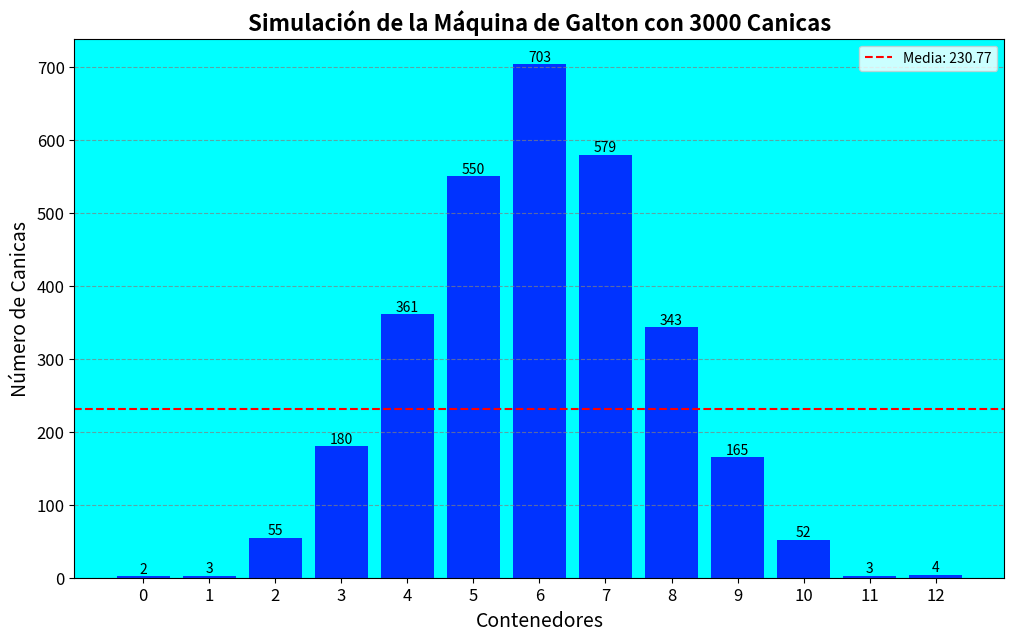

Here is the Python script that generated this plot:
import numpy as np
import matplotlib.pyplot as plt

def simular_galton(num_canicas, niveles):
    """
    Simula el comportamiento de una máquina de Galton.
    
    Args:
        num_canicas (int): Número total de canicas a simular.
        niveles (int): Número de niveles en la máquina de Galton.
        
    Returns:
        np.ndarray: Un array que contiene el conteo de canicas en cada contenedor.
    """
    # Inicializar un array para contar las canicas en cada contenedor
    conteo_contenedores = np.zeros(niveles + 1)
    
    for _ in range(num_canicas):
        # Cada canica tiene 12 decisiones: -1 (izquierda) o +1 (derecha)
        decisiones = np.random.randint(0, 2, niveles)  # 0 para izquierda, 1 para derecha
        # Sumar las decisiones: 0 se convierte en -1 y 1 se queda como 1
        posicion_final = np.sum(decisiones)  # Sumar las decisiones (0 o 1)
        conteo_contenedores[posicion_final] += 1  # Incrementar el contenedor correspondiente
    
    return conteo_contenedores

def graficar_histograma(conteo_contenedores):
    """
    Grafica un histograma del conteo de canicas en los contenedores.
    
    Args:
        conteo_contenedores (np.ndarray): Un array que contiene el conteo de canicas en cada contenedor.
    """
    # Crear una figura para la gráfica
    plt.figure(figsize=(12, 7))
    
    # Crear las barras del histograma
    barras = plt.bar(range(len(conteo_contenedores)), conteo_contenedores, color='#0000FF', alpha=0.8)
    
    # Agregar etiquetas a cada barra
    for barra in barras:
        yval = barra.get_height()  # Obtener la altura de la barra
        plt.text(barra.get_x() + barra.get_width()/2, yval, int(yval), ha='center', va='bottom', fontsize=10)
    
    # Personalización de la gráfica
    plt.title('Simulación de la Máquina de Galton con 3000 Canicas', fontsize=16, fontweight='bold')
    plt.xlabel('Contenedores', fontsize=14)
    plt.ylabel('Número de Canicas', fontsize=14)
    plt.xticks(range(len(conteo_contenedores)), fontsize=12)
    plt.yticks(fontsize=12)
    plt.grid(axis='y', linestyle='--', alpha=0.7, color='gray')
    
    # Agregar una línea de media
    media = np.mean(conteo_contenedores)  # Calcular la media del conteo
    plt.axhline(y=media, color='red', linestyle='--', label=f'Media: {media:.2f}')
    plt.legend()  # Mostrar la leyenda
    
    # Cambiar el fondo
    plt.gca().set_facecolor('#00FFFF')  # Establecer el color de fondo
    
    # Mostrar la gráfica
    plt.show()

# Parámetros de la simulación
num_canicas = 3000  # Definir el número de canicas a simular
niveles = 12  # Definir el número de niveles en la máquina de Galton

# Simulación
conteo_contenedores = simular_galton(num_canicas, niveles)  # Ejecutar la simulación

# Graficar resultados
graficar_histograma(conteo_contenedores)  # Graficar el histograma de resultados                 